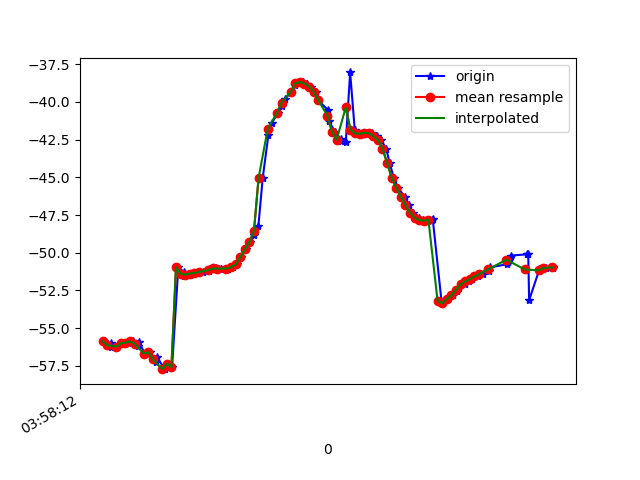

Source data for this figure (header and first rows):
1618199892448, 895555385800639, -55.879353, 37.782715, -22.40199
1618199892476, 895555405031409, -56.28, 38.23, -21.81
1618199892479, 895555424262179, -55.99, 37.93, -21.72
1618199892503, 895555443492949, -56.22, 38.25, -21.16
1618199892525, 895555462723719, -55.96, 38.07, -21.1
1618199892528, 895555481954489, -56.03, 38.17, -20.47
1618199892557, 895555501185259, -55.96, 38.08, -20.61
1618199892573, 895555520416029, -55.89, 37.91, -20.07
1618199892596, 895555539646799, -56.17, 38.37, -20.68
1618199892599, 895555558877569, -55.92, 38.02, -20.47
1618199892624, 895555578108339, -56.69, 38.94, -20.46
1618199892645, 895555597339109, -56.59, 38.58, -19.65
1618199892673, 895555616569879, -57.25, 39.35, -20.03
1618199892676, 895555635800649, -56.9, 38.96, -19.62
1618199892711, 895555655031419, -57.72, 39.8, -19.25
1618199892726, 895555674262189, -57.36, 39.43, -19.24
1618199892743, 895555693492959, -57.6, 39.42, -18.05
1618199892770, 895555712723729, -50.97, 39.04, -19.91
1618199892793, 895555731954499, -51.26, 39.19, -18.05
1618199892797, 895555751185269, -51.52, 39.47, -17.26
1618199892819, 895555770416039, -51.46, 39.38, -16.93
1618199892836, 895555789646809, -51.38, 39.21, -16.79
1618199892854, 895555808877579, -51.34, 39.03, -16.7
1618199892877, 895555828108349, -51.28, 38.88, -16.63
1618199892904, 895555847339119, -51.19, 38.77, -16.59
1618199892906, 895555866569889, -51.1, 38.68, -16.55
1618199892933, 895555885800659, -51.05, 38.54, -16.45
1618199892955, 895555905031429, -51.05, 38.34, -16.27
1618199892958, 895555924262199, -51.07, 38.11, -16.03
1618199892988, 895555943492969, -51.05, 37.87, -15.81
1618199893010, 895555962723739, -50.96, 37.6, -15.62
1618199893024, 895555981954509, -50.77, 37.31, -15.45
1618199893045, 895556001185279, -50.3, 36.79, -15.59
1618199893063, 895556020416049, -49.76, 35.77, -15.99
1618199893083, 895556039646819, -49.3, 34.18, -16.53
1618199893101, 895556058877589, -48.83, 32.18, -17.4
1618199893119, 895556078108359, -48.25, 30.08, -18.74
1618199893138, 895556097339129, -45.04, 31.04, -21.45
1618199893163, 895556116569899, -42.16, 25.98, -22.95
1618199893178, 895556135800669, -41.4, 23.91, -25.72
1618199893204, 895556155031439, -40.73, 21.72, -28.75
1618199893221, 895556174262209, -40.26, 19.57, -31.95
1618199893234, 895556193492979, -39.83, 17.64, -35.33
1618199893262, 895556212723749, -39.33, 15.99, -38.88
1618199893280, 895556231954519, -38.88, 14.49, -42.45
1618199893291, 895556251185289, -38.67, 13.03, -45.82
1618199893313, 895556270416059, -38.68, 11.63, -49.01
1618199893331, 895556289646829, -38.79, 10.46, -52.06
1618199893350, 895556308877599, -38.98, 9.522, -55.04
1618199893371, 895556328108369, -39.33, 8.784, -57.88
1618199893380, 895556347339139, -39.89, 7.992, -60.58
1618199893423, 895556366569909, -40.55, 7.075, -63.02
1618199893426, 895556385800679, -41.28, 6.2, -65.15
1618199893454, 895556405031449, -41.99, 5.447, -66.93
1618199893477, 895556424262219, -42.43, 4.785, -68.37
1618199893479, 895556443610623, -42.59, 4.335, -69.39
1618199893500, 895556462841393, -42.68, 4.103, -69.86
1618199893519, 895556482072163, -38.05, 1.799, -67.07
1618199893539, 895556501302933, -41.83, 4.16, -69.45
1618199893552, 895556520533703, -42.09, 4.598, -68.75
1618199893575, 895556539764473, -42.12, 5.553, -67.62
... 42 more rows
